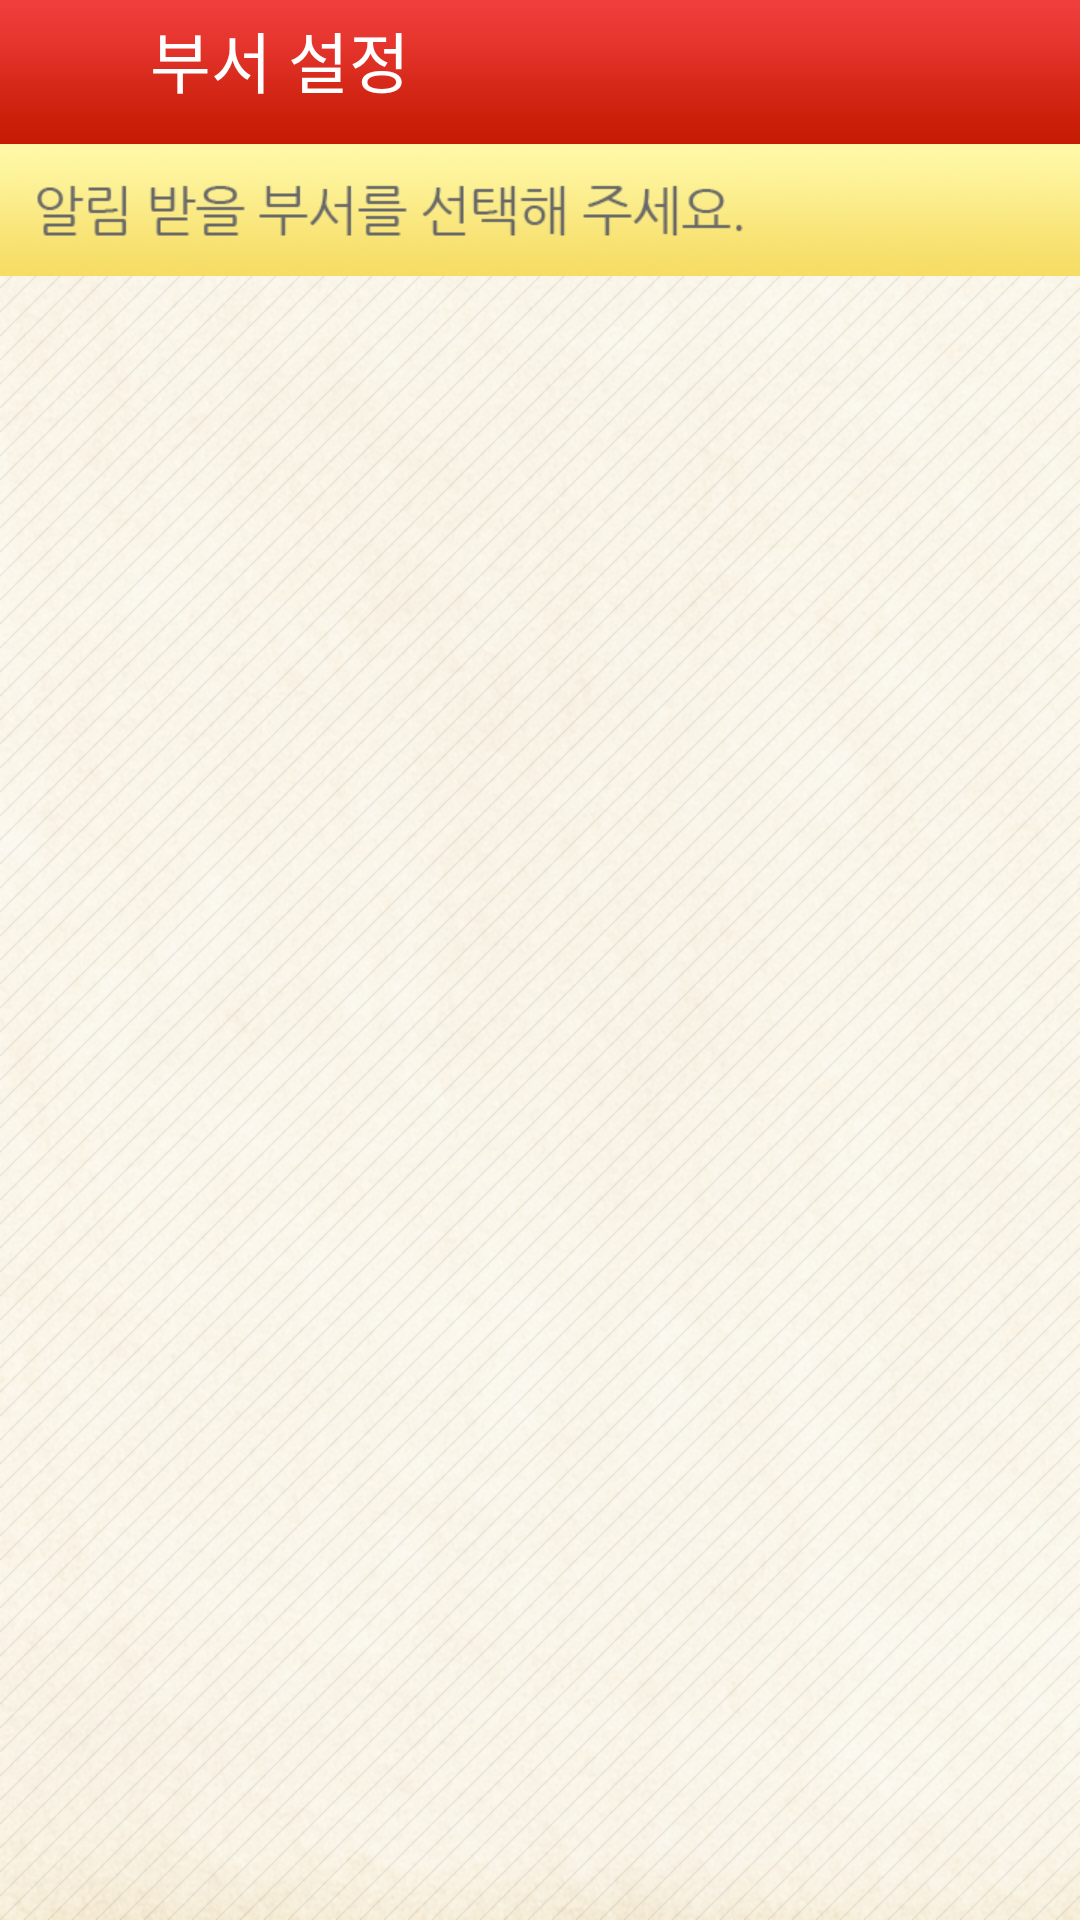

Reconstruct the res/layout file that produces this screen, plus the resources it refers to.
<!-- AndroidManifest.xml: application theme AppTheme -->
<!-- res/layout/activity_deptset.xml -->
<LinearLayout xmlns:android="http://schemas.android.com/apk/res/android"
    android:layout_width="fill_parent"
    android:layout_height="fill_parent"
    android:background="@drawable/sinc1_ui_02_bg"
    android:orientation="vertical" >

     <LinearLayout
		    android:layout_width="match_parent"
		    android:layout_height="wrap_content"
		    android:background="@drawable/sinc1_ui_03_abar1"
		    android:orientation="horizontal" >
    
    <Button
             android:id="@+id/button1"
             android:layout_width="50dp"
             android:layout_height="match_parent"
             android:background="@drawable/sinc1_ui_04_abar_logo"
             android:text="" />
    
    <TextView
         android:id="@+id/textView1"
         android:layout_width="wrap_content"
         android:layout_height="48dp"
         android:layout_weight="0.93"
         android:gravity="left"
         android:text="부서 설정"
         android:textColor="#ffffff"
         android:textAppearance="?android:attr/textAppearanceLarge" />
      
    </LinearLayout>
    
      <LinearLayout
        android:layout_width="match_parent"
        android:layout_height="wrap_content"
        android:background="@drawable/sinc1_ui_06_sabar_bg"
        android:orientation="horizontal" >
     
    <TextView
        android:id="@+id/textView2"
        android:layout_width="wrap_content"
        android:layout_height="44dp"
        android:background="@drawable/sinc1_ui_07_sabar_text1"
        android:text="" />
    
    </LinearLayout>
    
   <ListView
        android:id="@+id/testListView"
        android:layout_width="fill_parent"
        android:cacheColorHint="#00000000"
        android:layout_height="wrap_content"
    />
    
</LinearLayout>
<!-- resources referenced by this layout -->
<resources>
  <!-- drawable sinc1_ui_02_bg: png bitmap (drawable-xhdpi, 849527 bytes) -->
  <!-- drawable sinc1_ui_03_abar1: png bitmap (drawable-xhdpi, 3335 bytes) -->
  <!-- drawable sinc1_ui_06_sabar_bg: png bitmap (drawable-xhdpi, 40947 bytes) -->
  <!-- drawable sinc1_ui_07_sabar_text1: png bitmap (drawable-xhdpi, 6101 bytes) -->
</resources>
